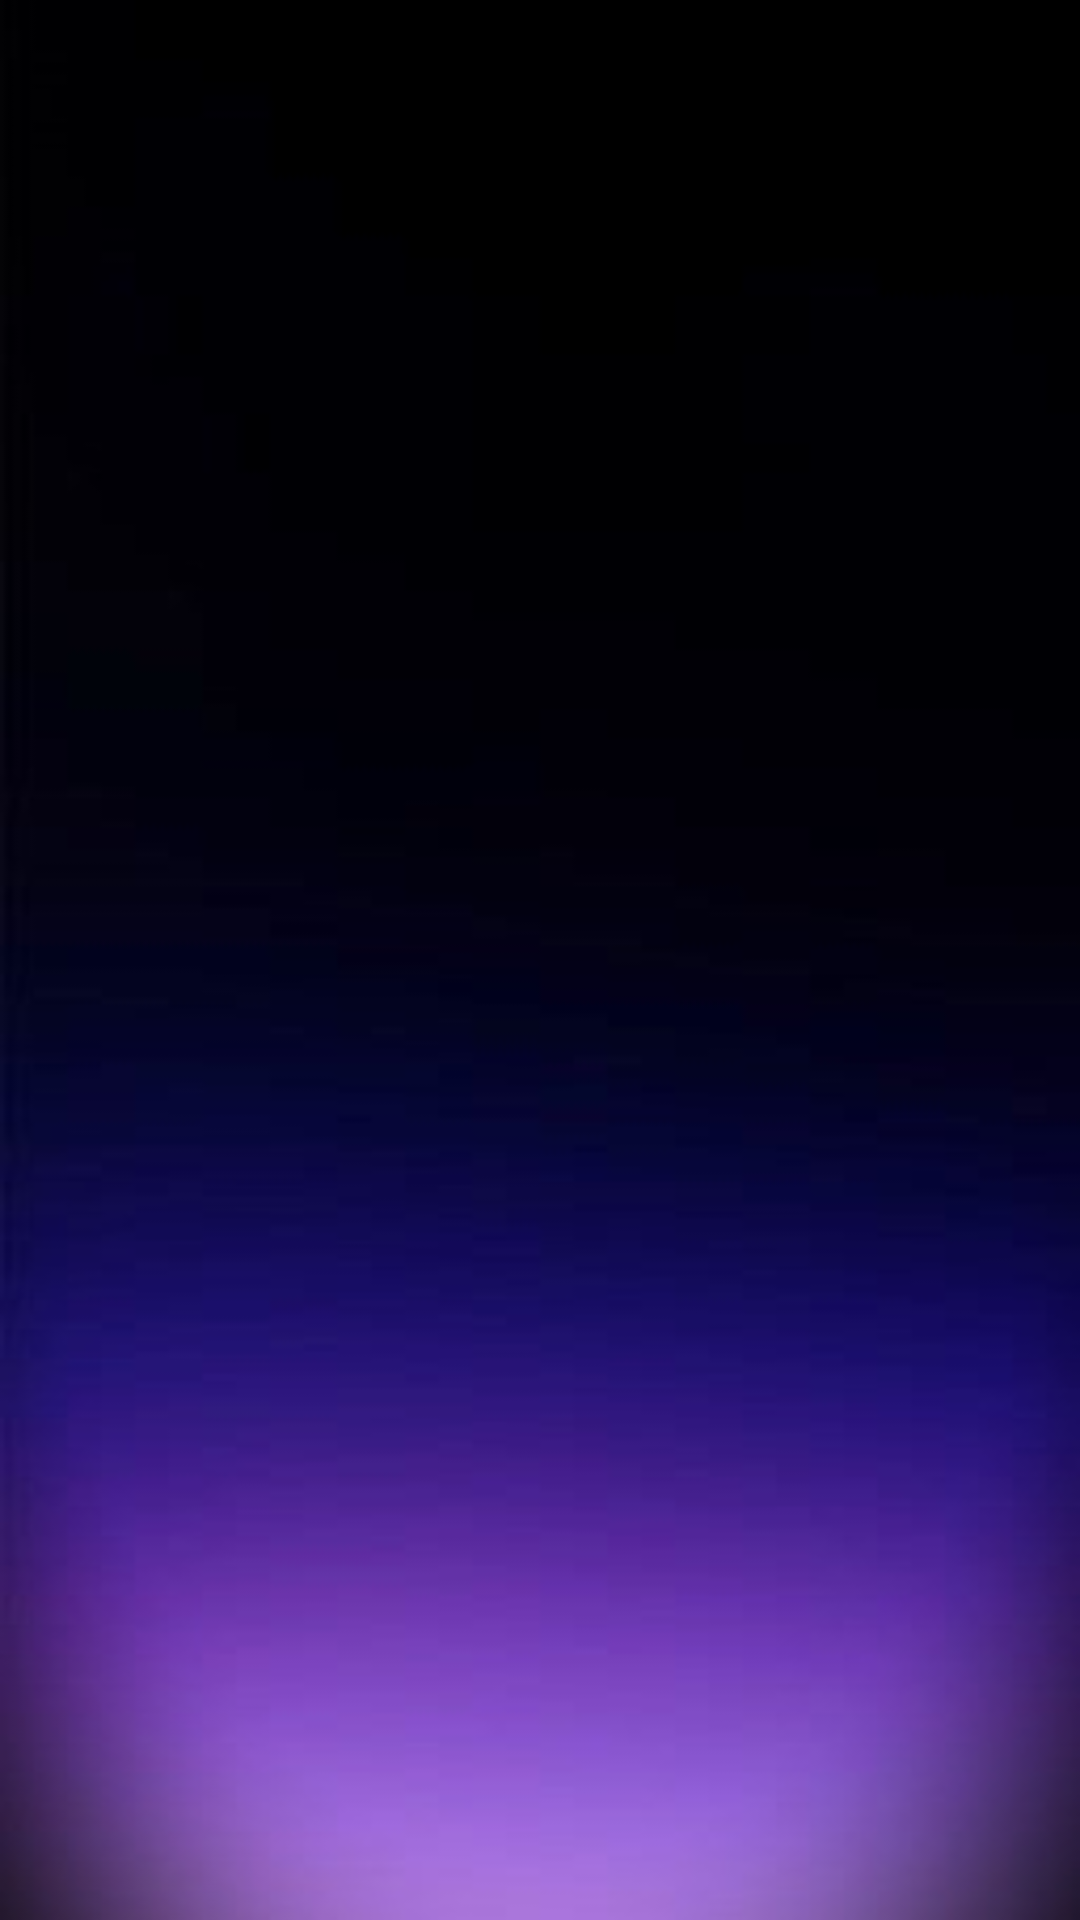

Write the Android layout XML for this screen, with the resource values it uses.
<!-- AndroidManifest.xml: activity theme Theme.AppCompat.DayNight.DarkActionBar -->
<!-- res/layout/activity_home.xml -->
<?xml version="1.0" encoding="utf-8"?>
<androidx.constraintlayout.widget.ConstraintLayout xmlns:android="http://schemas.android.com/apk/res/android"
    xmlns:app="http://schemas.android.com/apk/res-auto"
    xmlns:tools="http://schemas.android.com/tools"
    android:id="@+id/main"
    android:layout_width="match_parent"
    android:layout_height="match_parent"
    tools:context=".HomeActivity"
    android:background="@drawable/bg3">

</androidx.constraintlayout.widget.ConstraintLayout>
<!-- resources referenced by this layout -->
<resources>
  <!-- drawable bg3: jpg bitmap (drawable, 6477 bytes) -->
</resources>
